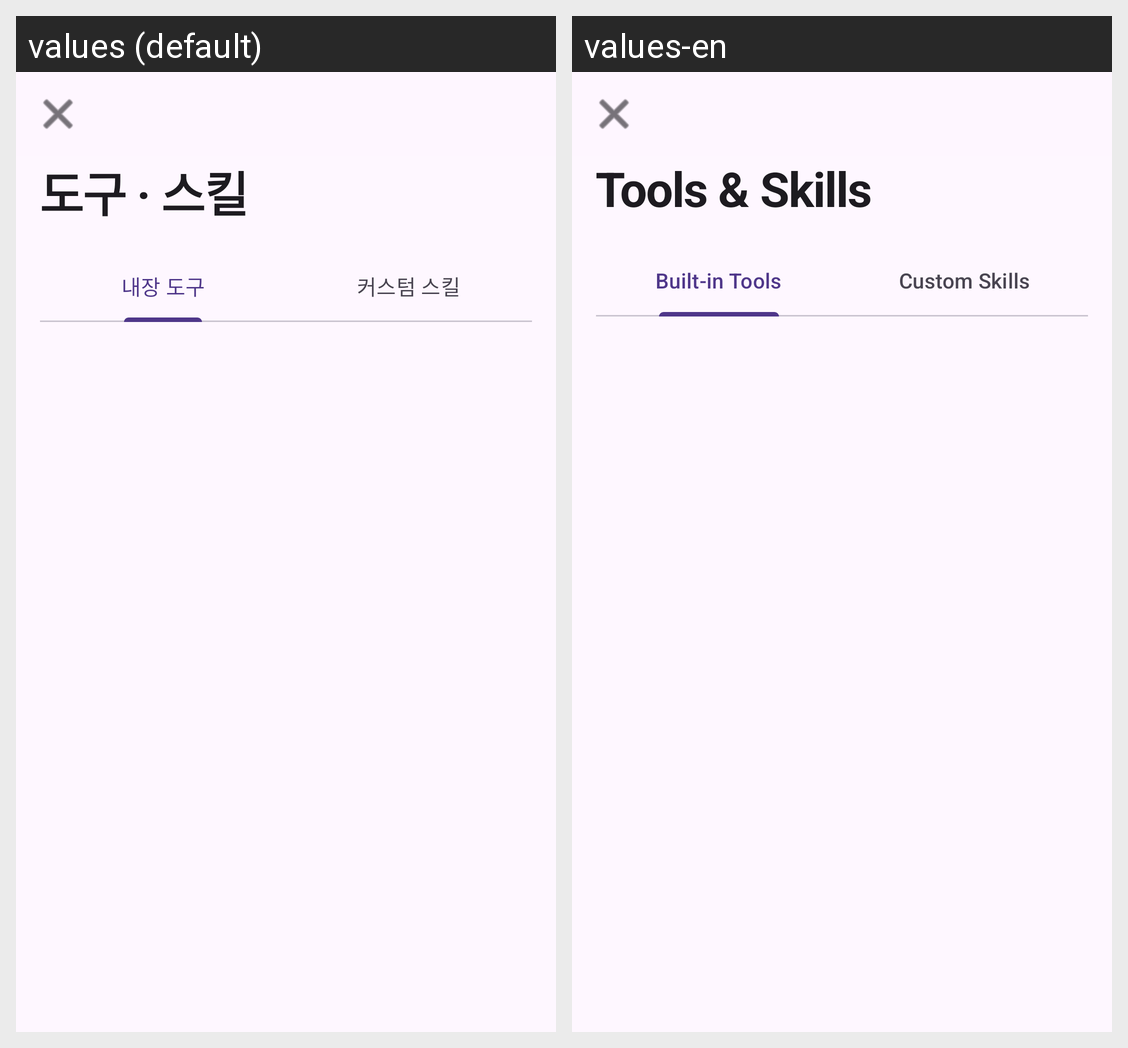

The same Android screen rendered under two of its app's locales, left to right. List the strings drawn on it with the default value and each locale's translation.
Android screen res/layout/fragment_tool_settings.xml rendered under 2 locales, left to right: values (default), values-en. Device: Nexus 5 (rendered at 1080×1920; each locale shown at half size, 540×960, under a caption strip naming it); theme Theme.ClawDroid.
Strings drawn on this screen, with the default value and each locale's value (text and hints the layout hard-codes, and strings that could not be matched under every locale, appear in the picture but are not listed):

settings_tools
  values: 도구 · 스킬
  values-en: Tools & Skills

tools_builtin
  values: 내장 도구
  values-en: Built-in Tools

tools_custom_skills
  values: 커스텀 스킬
  values-en: Custom Skills
